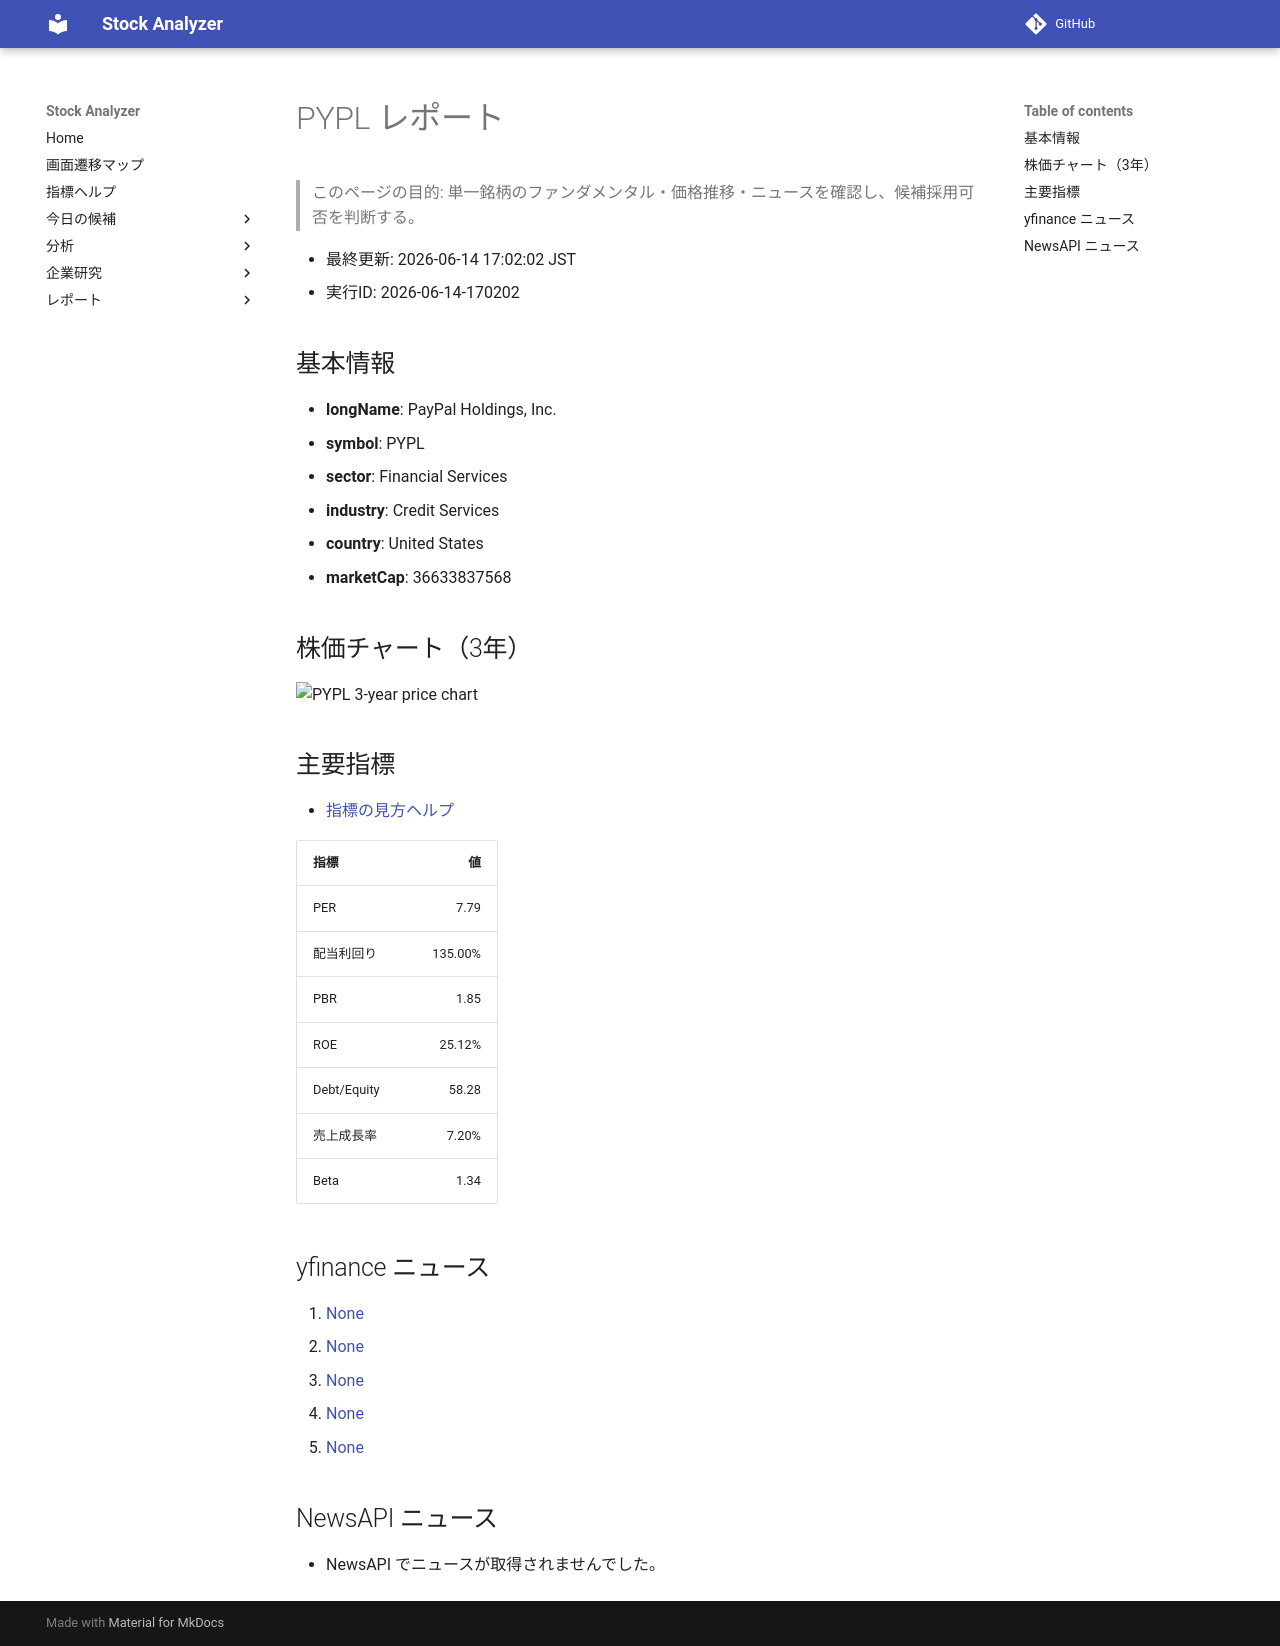

repository: Yumi-note/Making-APP · page: reports/2026-06-14/170202/PYPL/index.html · generator: mkdocs

# PYPL レポート

> このページの目的: 単一銘柄のファンダメンタル・価格推移・ニュースを確認し、候補採用可否を判断する。

- 最終更新: 2026-06-14 17:02:02 JST
- 実行ID: 2026-06-14-170202

## 基本情報

- **longName**: PayPal Holdings, Inc.
- **symbol**: PYPL
- **sector**: Financial Services
- **industry**: Credit Services
- **country**: United States
- **marketCap**: 36633837568

## 株価チャート（3年）

![PYPL 3-year price chart](PYPL_3y.png)

## 主要指標

- [指標の見方ヘルプ](../../../../indicators.md)

| 指標 | 値 |
|---|---:|
| PER | 7.79 |
| 配当利回り | 135.00% |
| PBR | 1.85 |
| ROE | 25.12% |
| Debt/Equity | 58.28 |
| 売上成長率 | 7.20% |
| Beta | 1.34 |

## yfinance ニュース

1. [None](None)
2. [None](None)
3. [None](None)
4. [None](None)
5. [None](None)

## NewsAPI ニュース

- NewsAPI でニュースが取得されませんでした。
